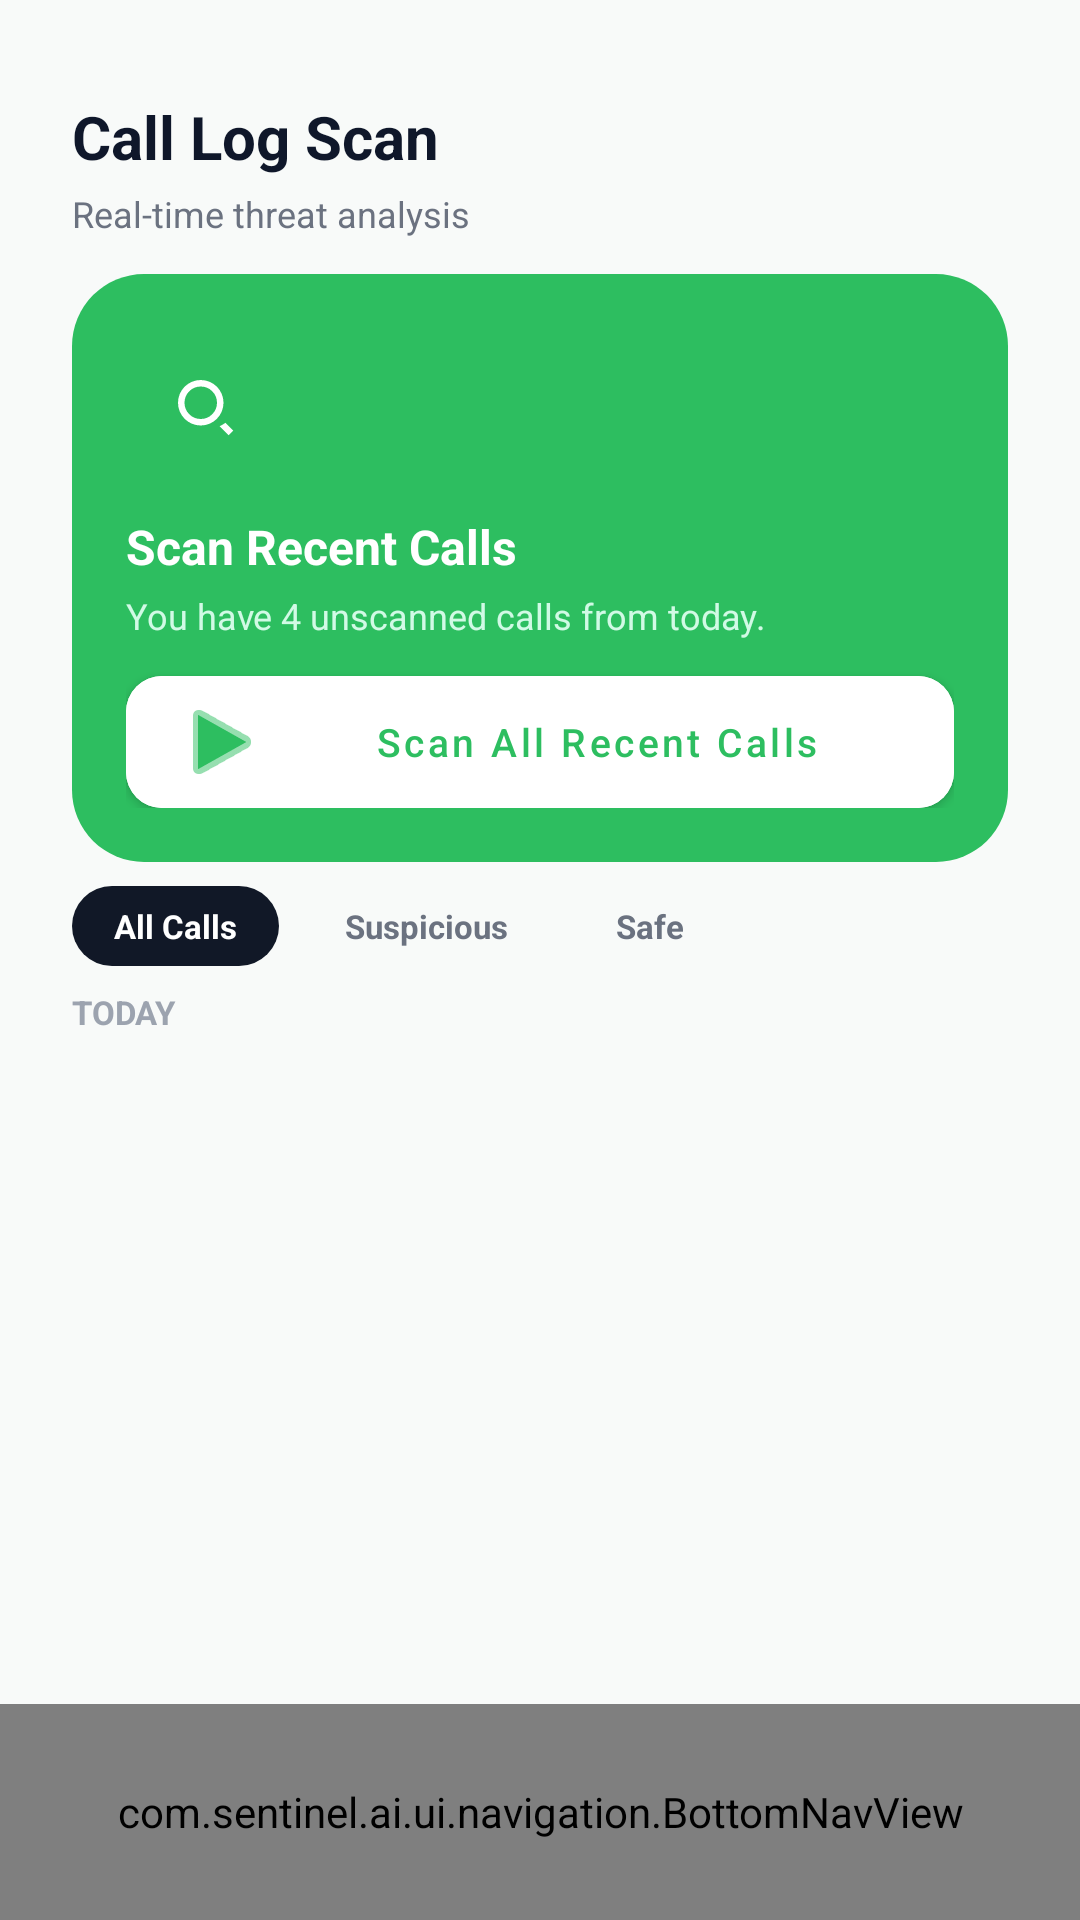

Here is an Android app screen rendered from its layout file. Give the layout XML and the strings, colors and styles it references.
<!-- AndroidManifest.xml: activity theme Theme.SentinelAI.Intro -->
<!-- res/layout/activity_call_log_scan.xml -->
<?xml version="1.0" encoding="utf-8"?>
<androidx.constraintlayout.widget.ConstraintLayout xmlns:android="http://schemas.android.com/apk/res/android"
    xmlns:app="http://schemas.android.com/apk/res-auto"
    android:layout_width="match_parent"
    android:layout_height="match_parent"
    android:background="@color/home_bg"
    android:clipChildren="false"
    android:clipToPadding="false">

    <androidx.recyclerview.widget.RecyclerView
        android:id="@+id/callLogList"
        android:layout_width="0dp"
        android:layout_height="0dp"
        android:layout_marginTop="16dp"
        android:clipToPadding="false"
        android:paddingBottom="80dp"
        android:paddingStart="24dp"
        android:paddingEnd="24dp"
        app:layout_constraintTop_toBottomOf="@id/headerContainer"
        app:layout_constraintBottom_toTopOf="@id/bottomNavView"
        app:layout_constraintStart_toStartOf="parent"
        app:layout_constraintEnd_toEndOf="parent" />

    <TextView
        android:id="@+id/emptyState"
        android:layout_width="match_parent"
        android:layout_height="wrap_content"
        android:layout_marginTop="32dp"
        android:gravity="center"
        android:text="No recent calls found."
        android:textColor="@color/home_muted"
        android:textSize="14sp"
        android:visibility="gone"
        app:layout_constraintTop_toBottomOf="@id/headerContainer"
        app:layout_constraintStart_toStartOf="parent"
        app:layout_constraintEnd_toEndOf="parent" />

    <LinearLayout
        android:id="@+id/headerContainer"
        android:layout_width="match_parent"
        android:layout_height="wrap_content"
        android:background="@color/home_bg"
        android:orientation="vertical"
        android:paddingStart="24dp"
        android:paddingEnd="24dp"
        android:paddingTop="16dp"
        app:elevation="4dp"
        app:layout_constraintTop_toTopOf="parent"
        app:layout_constraintStart_toStartOf="parent"
        app:layout_constraintEnd_toEndOf="parent">

        <LinearLayout
            android:layout_width="match_parent"
            android:layout_height="wrap_content"
            android:gravity="center_vertical"
            android:orientation="horizontal"
            android:paddingTop="16dp"
            android:paddingBottom="12dp">

            <LinearLayout
                android:layout_width="0dp"
                android:layout_height="wrap_content"
                android:layout_weight="1"
                android:orientation="vertical">

                <TextView
                    android:layout_width="wrap_content"
                    android:layout_height="wrap_content"
                    android:text="@string/calllog_title"
                    android:textColor="@color/splash_title"
                    android:textSize="20sp"
                    android:textStyle="bold" />

                <TextView
                    android:layout_width="wrap_content"
                    android:layout_height="wrap_content"
                    android:layout_marginTop="4dp"
                    android:text="@string/calllog_subtitle"
                    android:textColor="@color/home_muted"
                    android:textSize="12sp" />
            </LinearLayout>


        </LinearLayout>

        <LinearLayout
            android:layout_width="match_parent"
            android:layout_height="wrap_content"
            android:background="@drawable/calllog_banner_bg"
            android:orientation="vertical"
            android:padding="18dp">

            <FrameLayout
                android:layout_width="52dp"
                android:layout_height="52dp"
                android:background="@drawable/home_badge_bg">

                <ImageView
                    android:layout_width="26dp"
                    android:layout_height="26dp"
                    android:layout_gravity="center"
                    android:src="@drawable/checklink_icon_scan"
                    app:tint="@color/splash_logo_icon" />
            </FrameLayout>

            <TextView
                android:layout_width="wrap_content"
                android:layout_height="wrap_content"
                android:layout_marginTop="10dp"
                android:text="@string/calllog_banner_title"
                android:textColor="@color/splash_logo_icon"
                android:textSize="16sp"
                android:textStyle="bold" />

            <TextView
                android:layout_width="wrap_content"
                android:layout_height="wrap_content"
                android:layout_marginTop="4dp"
                android:text="@string/calllog_banner_body"
                android:textColor="#D1FAE5"
                android:textSize="12sp" />

            <com.google.android.material.button.MaterialButton
                android:id="@+id/btnScanAll"
                android:layout_width="match_parent"
                android:layout_height="44dp"
                android:layout_marginTop="12dp"
                android:text="@string/calllog_banner_action"
                android:textAllCaps="false"
                android:textColor="@color/splash_logo_bg"
                android:textSize="13sp"
                android:insetTop="0dp"
                android:insetBottom="0dp"
                android:backgroundTint="@color/home_card_bg"
                app:cornerRadius="12dp"
                app:icon="@android:drawable/ic_media_play"
                app:iconPadding="6dp"
                app:iconTint="@color/splash_logo_bg" />
        </LinearLayout>

        <LinearLayout
            android:layout_width="match_parent"
            android:layout_height="wrap_content"
            android:layout_marginTop="8dp"
            android:orientation="horizontal">

            <TextView
                android:id="@+id/filterAll"
                android:layout_width="wrap_content"
                android:layout_height="wrap_content"
                android:background="@drawable/chip_active_bg"
                android:paddingStart="14dp"
                android:paddingEnd="14dp"
                android:paddingTop="6dp"
                android:paddingBottom="6dp"
                android:text="@string/calllog_filter_all"
                android:textColor="@color/splash_logo_icon"
                android:textSize="11sp"
                android:textStyle="bold" />

            <TextView
                android:id="@+id/filterSuspicious"
                android:layout_width="wrap_content"
                android:layout_height="wrap_content"
                android:layout_marginStart="8dp"
                android:background="@drawable/chip_inactive_bg"
                android:paddingStart="14dp"
                android:paddingEnd="14dp"
                android:paddingTop="6dp"
                android:paddingBottom="6dp"
                android:text="@string/calllog_filter_suspicious"
                android:textColor="@color/home_muted"
                android:textSize="11sp"
                android:textStyle="bold" />

            <TextView
                android:id="@+id/filterSafe"
                android:layout_width="wrap_content"
                android:layout_height="wrap_content"
                android:layout_marginStart="8dp"
                android:background="@drawable/chip_inactive_bg"
                android:paddingStart="14dp"
                android:paddingEnd="14dp"
                android:paddingTop="6dp"
                android:paddingBottom="6dp"
                android:text="@string/calllog_filter_safe"
                android:textColor="@color/home_muted"
                android:textSize="11sp"
                android:textStyle="bold" />
        </LinearLayout>

        <TextView
            android:id="@+id/statusText"
            android:layout_width="match_parent"
            android:layout_height="wrap_content"
            android:layout_marginTop="8dp"
            android:text="@string/calllog_today"
            android:textColor="@color/permission_subtle"
            android:textSize="11sp"
            android:textStyle="bold" />
    </LinearLayout>
    <com.sentinel.ai.ui.navigation.BottomNavView
        android:id="@+id/bottomNavView"
        android:layout_width="0dp"
        android:layout_height="72dp"
        android:clipChildren="false"
        android:clipToPadding="false"
        app:layout_constraintBottom_toBottomOf="parent"
        app:layout_constraintStart_toStartOf="parent"
        app:layout_constraintEnd_toEndOf="parent" />
</androidx.constraintlayout.widget.ConstraintLayout>
<!-- resources referenced by this layout -->
<resources>
  <color name="home_bg">#F8FAF9</color>
  <color name="home_card_bg">#FFFFFF</color>
  <color name="home_muted">#6B7280</color>
  <color name="permission_subtle">#9CA3AF</color>
  <color name="splash_logo_bg">#2DBE60</color>
  <color name="splash_logo_icon">#FFFFFF</color>
  <color name="splash_title">#0F172A</color>
  <!-- drawable calllog_banner_bg (drawable) -->
  <?xml version="1.0" encoding="utf-8"?>
  <shape xmlns:android="http://schemas.android.com/apk/res/android"
      android:shape="rectangle">
      <corners android:radius="24dp" />
      <solid android:color="@color/splash_logo_bg" />
  </shape>
  <!-- drawable checklink_icon_scan (drawable) -->
  <?xml version="1.0" encoding="utf-8"?>
  <vector xmlns:android="http://schemas.android.com/apk/res/android"
      android:width="20dp"
      android:height="20dp"
      android:viewportWidth="24"
      android:viewportHeight="24">
      <path
          android:fillColor="@color/splash_logo_icon"
          android:pathData="M11,4a7,7 0 1,1 -0.001,14.001A7,7 0 0,1 11,4zm0,2a5,5 0 1,0 0,10a5,5 0 0,0 0,-10zm8.59,12.17L21,19.59 19.59,21 16.8,18.2a9,9 0 0,0 1.79,-1.03z" />
  </vector>
  <!-- drawable chip_active_bg (drawable) -->
  <?xml version="1.0" encoding="utf-8"?>
  <shape xmlns:android="http://schemas.android.com/apk/res/android"
      android:shape="rectangle">
      <corners android:radius="14dp" />
      <solid android:color="#111827" />
  </shape>
  <string name="calllog_banner_action">Scan All Recent Calls</string>
  <string name="calllog_banner_body">You have 4 unscanned calls from today.</string>
  <string name="calllog_banner_title">Scan Recent Calls</string>
  <string name="calllog_filter_all">All Calls</string>
  <string name="calllog_filter_safe">Safe</string>
  <string name="calllog_filter_suspicious">Suspicious</string>
  <string name="calllog_subtitle">Real-time threat analysis</string>
  <string name="calllog_title">Call Log Scan</string>
  <string name="calllog_today">TODAY</string>
  <style name="Theme.SentinelAI.Intro" parent="Theme.MaterialComponents.DayNight.NoActionBar">
          <item name="android:windowBackground">@color/splash_bg</item>
          <item name="android:statusBarColor">@color/splash_bg</item>
          <item name="android:navigationBarColor">@color/splash_bg</item>
          <item name="android:windowAnimationStyle">@style/AnimationSentinel</item>
      </style>
  <color name="splash_bg">#FFFFFF</color>
  <style name="AnimationSentinel">
          <item name="android:activityOpenEnterAnimation">@anim/fade_in_scale</item>
          <item name="android:activityOpenExitAnimation">@anim/fade_out</item>
          <item name="android:activityCloseEnterAnimation">@anim/fade_in_scale</item>
          <item name="android:activityCloseExitAnimation">@anim/fade_out</item>
      </style>
</resources>
